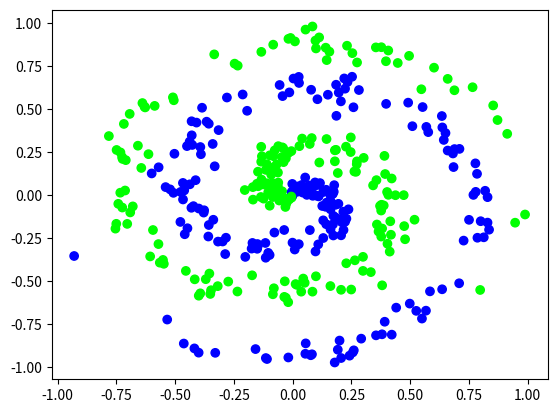

Reproduce this figure in Python.
import numpy as np
import matplotlib.pyplot as plt


def linear(nfeatures, nsamples, weights=None, bias=None):
    X = np.random.normal(0, 1, (nsamples, nfeatures))
    weights = weights or np.random.random(nfeatures)
    bias = bias or np.random.random()
    y = np.dot(X, weights.T) + bias
    return X, y.reshape(-1, 1), (weights, bias)


# Copyright (c) 2015 Andrej Karpathy
# License: https://github.com/cs231n/cs231n.github.io/blob/master/LICENSE
# Source: https://cs231n.github.io/neural-networks-case-study/
def spiral_classification(samples, classes):
    X = np.zeros((samples*classes, 2))
    y = np.zeros(samples*classes, dtype='uint8')
    ix = np.arange(samples*classes)
    np.random.shuffle(ix)
    for class_number in range(classes):
        ixp = ix[samples*class_number:samples*(class_number+1)]
        r = np.linspace(0.0, 1, samples)
        t = np.linspace(class_number*4, (class_number+1)*4, samples) + \
            np.random.randn(samples)*0.2
        X[ixp] = np.c_[r*np.sin(t*2.5), r*np.cos(t*2.5)]
        y[ixp] = class_number
    # return X, y.reshape(-1, 1)
    return X, y


if __name__ == '__main__':
    X, y = spiral_classification(samples=200, classes=2)
    plt.scatter(X[:, 0], X[:, 1], c=y, cmap='brg')
    plt.show()
